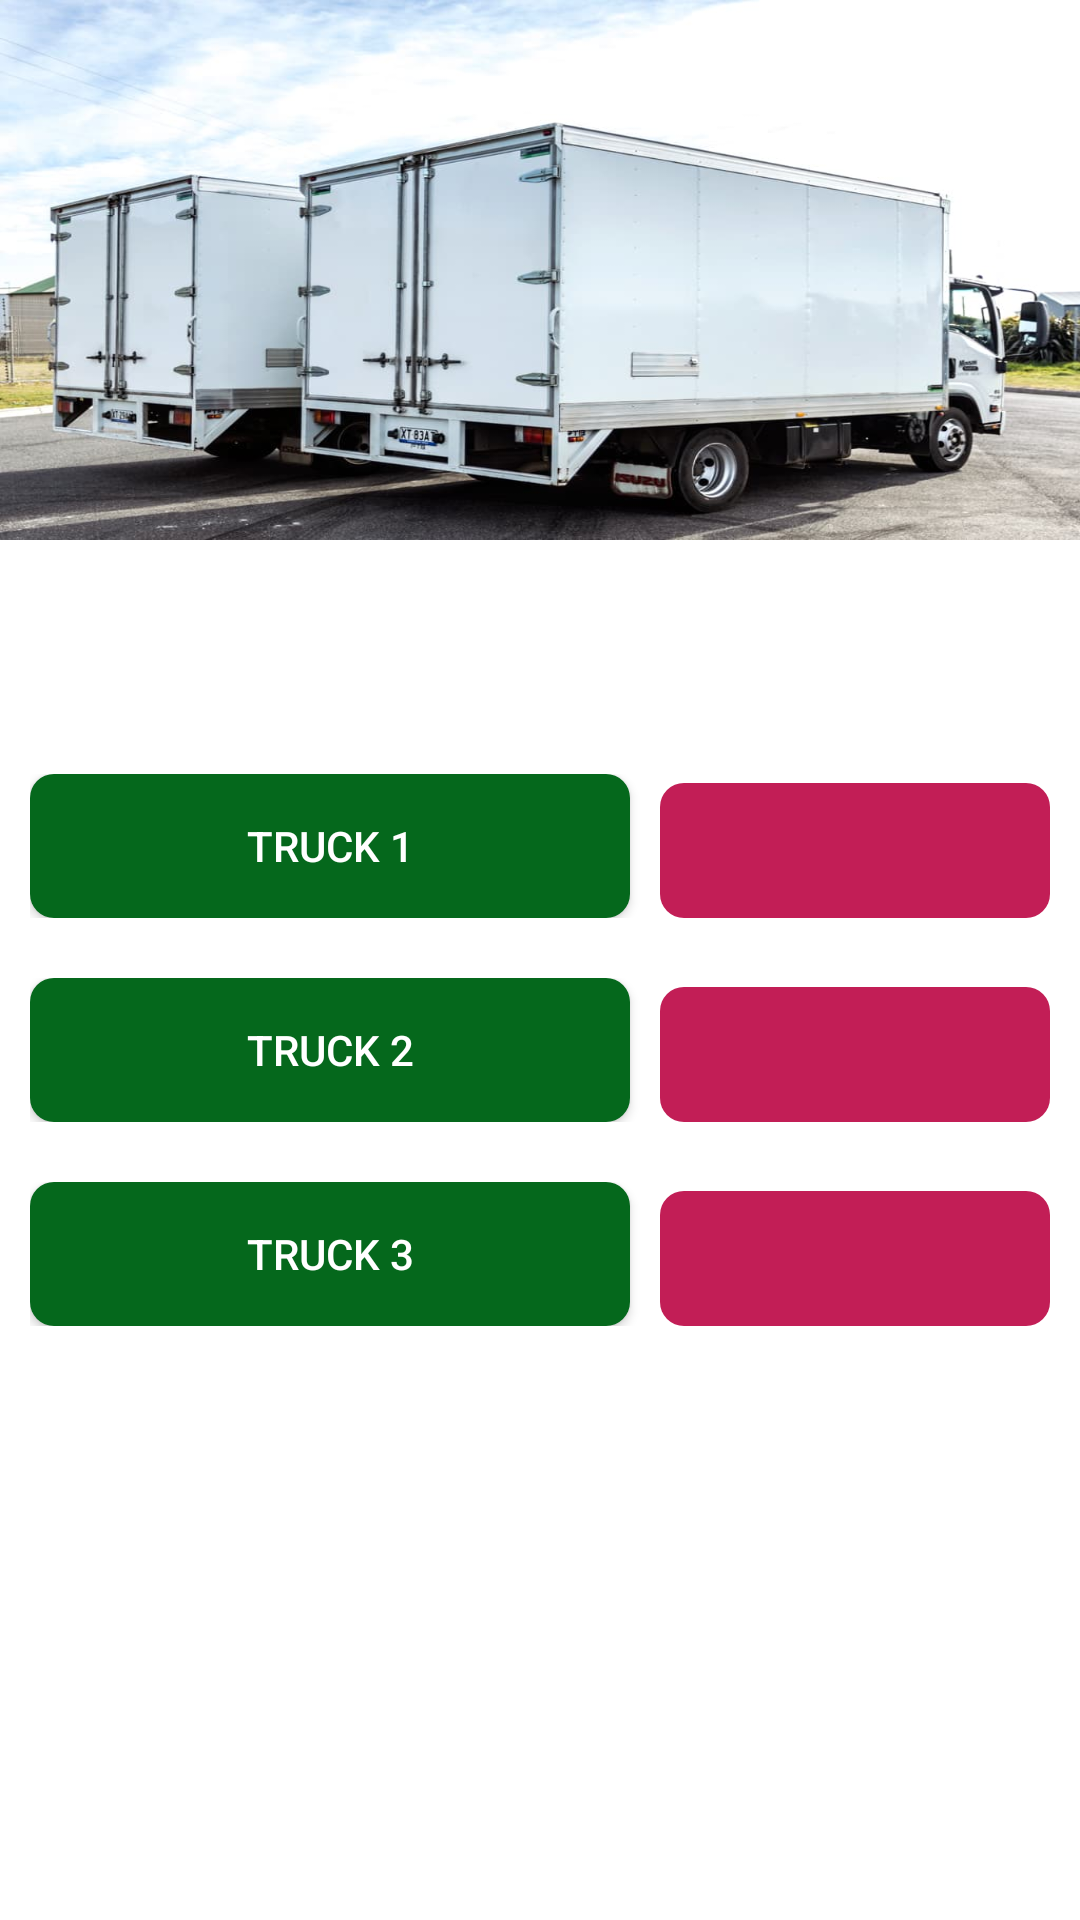

Android layout source for this screen:
<!-- AndroidManifest.xml: application theme Theme.AAAGROWERS -->
<!-- res/layout/activity_trucks.xml -->
<?xml version="1.0" encoding="utf-8"?>
<RelativeLayout xmlns:android="http://schemas.android.com/apk/res/android"
    xmlns:app="http://schemas.android.com/apk/res-auto"
    xmlns:tools="http://schemas.android.com/tools"
    android:layout_width="match_parent"
    android:layout_height="match_parent"
    tools:context=".Trucks">

    <ImageView
        android:layout_width="match_parent"
        android:layout_height="180dp"
        android:textAlignment="center"
        android:layout_gravity="center_horizontal"
        android:background="@drawable/truck"
        android:id="@+id/imagehead"
        tools:ignore="MissingConstraints" />

    <TextView
        android:layout_below="@+id/imagehead"
        android:layout_width="match_parent"
        android:layout_height="wrap_content"
        android:textColor="@color/white"
        android:text="Today is: "
        android:id="@+id/txtDate"
        android:textSize="16sp"
        android:textAlignment="textEnd"
        android:gravity="end"
        android:fontFamily="serif-monospace"
        android:layout_margin="10dp"
        />

    <LinearLayout
        android:layout_below="@+id/txtDate"
        android:padding="10sp"
        android:id="@+id/rowTruck1"
        android:layout_width="match_parent"
        android:layout_height="wrap_content"
        android:layout_marginTop="30dp">
        <Button
            android:background="@drawable/roundbtn"
            android:textColor="@color/white"
            android:layout_width="200sp"
            android:layout_height="wrap_content"
            android:id="@+id/truck1"
            android:text="TRUCK 1"



            />

        <TextView
            android:id="@+id/txtTruck1"
            android:layout_width="match_parent"
            android:layout_height="45sp"
            android:layout_marginLeft="10sp"
            android:background="@drawable/textview_background"
            android:paddingTop="5sp"
            android:paddingBottom="5sp"
            android:text=""
            android:textAlignment="center"
            android:textColor="@color/white"

            android:textSize="20sp" />

    </LinearLayout>
    <LinearLayout
        android:padding="10sp"
        android:id="@+id/rowTruck2"
        android:layout_below="@+id/rowTruck1"
        android:layout_width="match_parent"
        android:layout_height="wrap_content">
        <Button
            android:background="@drawable/roundbtn"
            android:textColor="@color/white"
            android:layout_width="200sp"
            android:layout_height="wrap_content"
            android:id="@+id/truck2"
            android:text="TRUCK 2"


            />
        <TextView

            android:layout_width="match_parent"
            android:layout_height="45sp"
            android:id="@+id/txtTruck2"
            android:textSize="20sp"
            android:text=""
            android:background="@drawable/textview_background"
            android:textColor="@color/white"
            android:textAlignment="center"
            android:paddingBottom="5sp"
            android:paddingTop="5sp"

            android:layout_marginLeft="10sp"
            />

    </LinearLayout>
    <LinearLayout
        android:padding="10sp"
        android:id="@+id/rowTruck3"
        android:layout_below="@+id/rowTruck2"
        android:layout_width="match_parent"
        android:layout_height="wrap_content">
        <Button
            android:background="@drawable/roundbtn"
            android:textColor="@color/white"
            android:layout_width="200sp"
            android:layout_height="wrap_content"
            android:id="@+id/truck3"
            android:text="TRUCK 3"
            />
        <TextView
            android:layout_width="match_parent"
            android:layout_height="45sp"
            android:id="@+id/txtTruck3"
            android:textSize="20sp"
            android:text=""
            android:background="@drawable/textview_background"
            android:textColor="@color/white"
            android:textAlignment="center"
            android:paddingBottom="5sp"
            android:paddingTop="5sp"


            android:layout_marginLeft="10sp"
            />

    </LinearLayout>
    <TextView
        android:layout_width="match_parent"
        android:layout_height="wrap_content"
        android:id="@+id/txtTotal"
        android:text="TOTALS: "
        android:layout_below="@id/rowTruck3"
        android:background="@drawable/btn_redrose"
        android:textColor="@color/white"
        android:layout_margin="10dp"
        android:layout_centerHorizontal="true"
        android:gravity="center_horizontal"
        android:textSize="25sp"
        android:layout_marginTop="15sp"
        />


</RelativeLayout>
<!-- resources referenced by this layout -->
<resources>
  <color name="white">#ffff</color>
  <!-- drawable roundbtn (drawable) -->
  <?xml version="1.0" encoding="utf-8"?>
  <shape xmlns:android="http://schemas.android.com/apk/res/android"
      android:shape="rectangle">
      <solid android:color="@color/limeGreen" />
      <corners android:bottomRightRadius="8dp"
          android:bottomLeftRadius="8dp"
          android:topRightRadius="8dp"
          android:topLeftRadius="8dp" />
  
  </shape>
  <!-- drawable textview_background (drawable) -->
  <?xml version="1.0" encoding="utf-8"?>
  <shape xmlns:android="http://schemas.android.com/apk/res/android"
      android:shape="rectangle">
      <solid android:color="@color/redrose" />
      <corners android:bottomRightRadius="8dp"
          android:bottomLeftRadius="8dp"
          android:topRightRadius="8dp"
          android:topLeftRadius="8dp" />
  
  </shape>
  <!-- drawable truck: png bitmap (drawable, 604371 bytes) -->
  <style name="Theme.AAAGROWERS" parent="Theme.MaterialComponents.DayNight.DarkActionBar">
          
          <item name="colorPrimary">@color/limeGreen</item>
          <item name="colorPrimaryVariant">@color/colorAccent</item>
          <item name="colorOnPrimary">@color/white</item>
          
          <item name="colorSecondary">@color/df_danger</item>
          <item name="colorSecondaryVariant">@color/colorAccent</item>
          <item name="colorOnSecondary">@color/black</item>
          
          <item name="android:statusBarColor" tools:targetApi="l">?attr/colorPrimaryVariant</item>
          
      </style>
  <color name="limeGreen">#05681c</color>
  <color name="redrose">#c21e56</color>
  <color name="colorAccent">#FF4081</color>
  <color name="df_danger">#dc3545</color>
  <color name="black">#000</color>
</resources>
